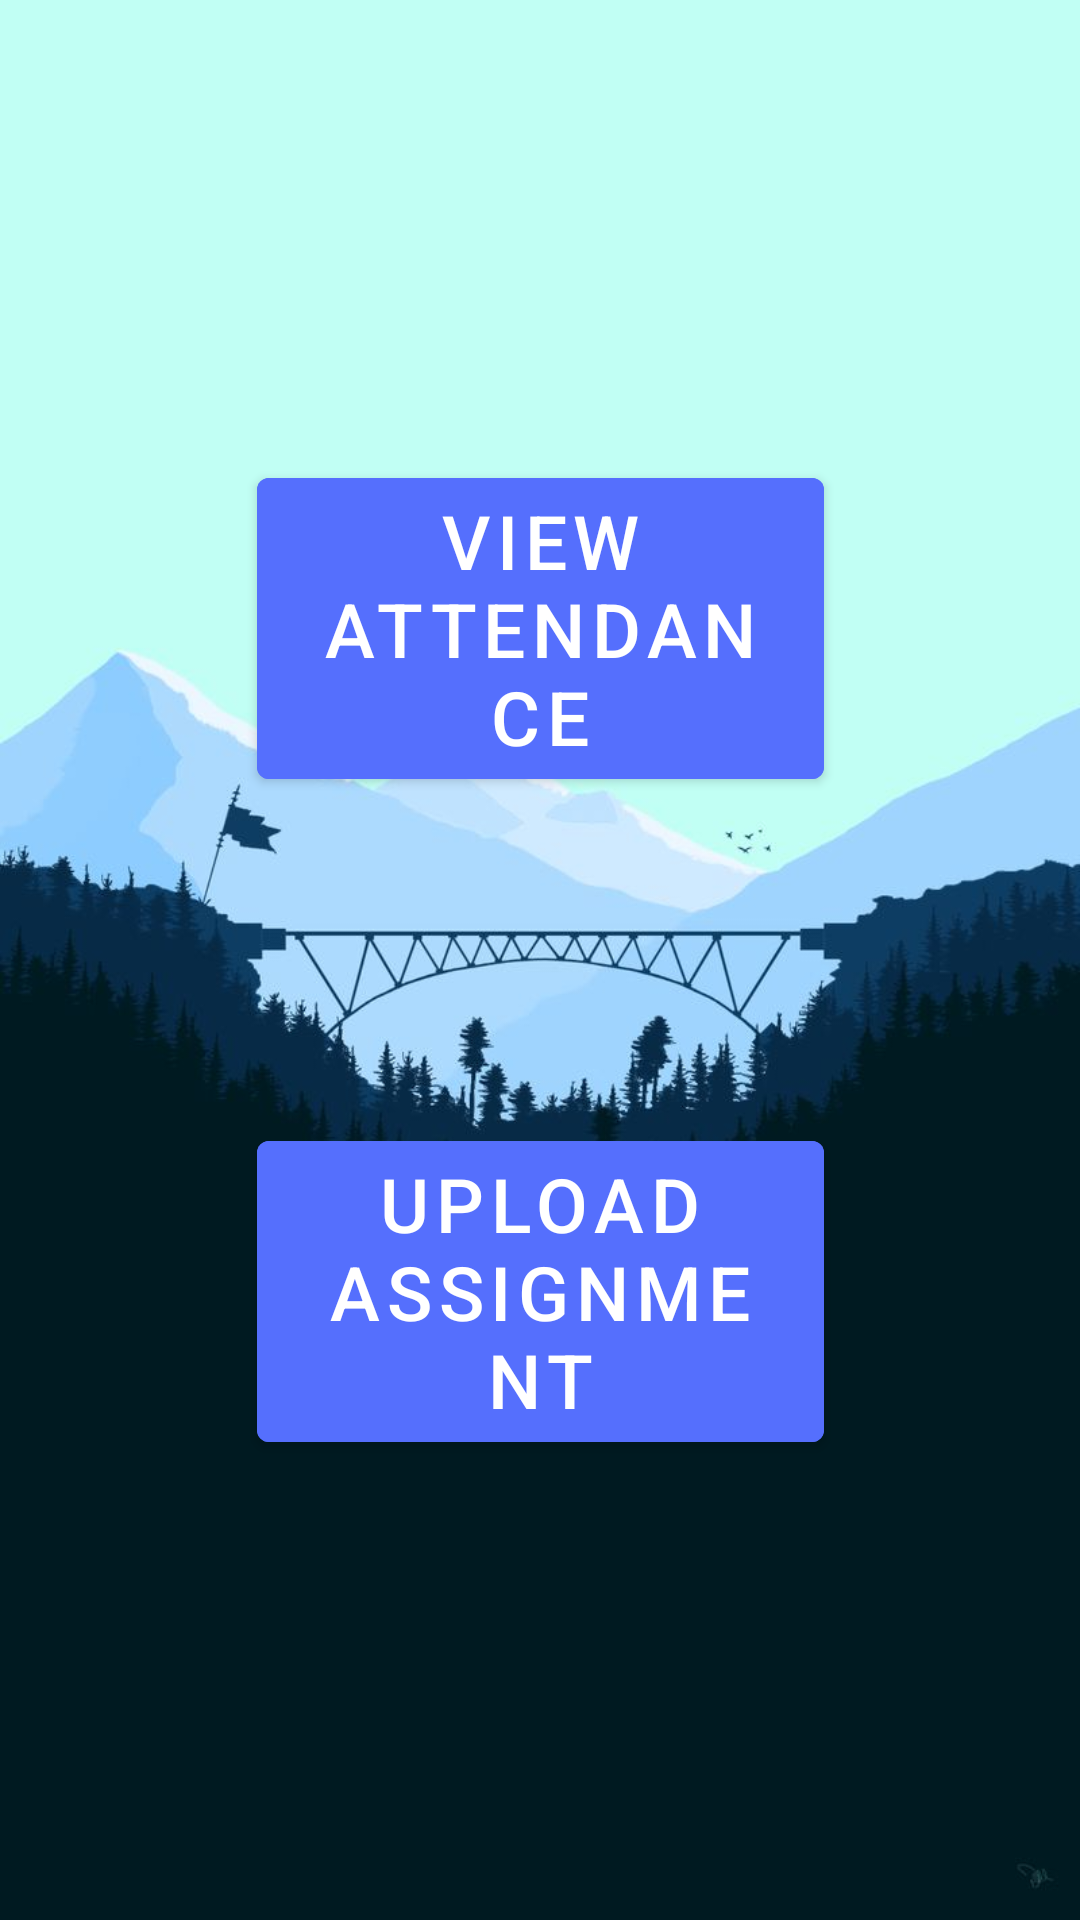

Produce the Android XML layout that renders to this screen, including the resource entries it uses.
<!-- AndroidManifest.xml: application theme Theme.AttendanceTracker -->
<!-- res/layout/fragment_student_home_info.xml -->
<?xml version="1.0" encoding="utf-8"?>
<FrameLayout xmlns:android="http://schemas.android.com/apk/res/android"
    xmlns:app="http://schemas.android.com/apk/res-auto"
    xmlns:tools="http://schemas.android.com/tools"
    android:layout_width="match_parent"
    android:layout_height="match_parent"
    android:padding="45dp"
    android:background="@drawable/back17"
    tools:context=".StudentFragments.StudentHomeInfo">

    <androidx.constraintlayout.widget.ConstraintLayout
        android:layout_width="match_parent"
        android:layout_height="match_parent">

        <com.google.android.material.button.MaterialButton
            android:id="@+id/student_attendance"
            android:layout_width="0dp"
            android:layout_height="wrap_content"
            app:layout_constraintStart_toStartOf="@id/student_details_gld1"
            app:layout_constraintEnd_toEndOf="@id/student_details_gld2"
            app:layout_constraintTop_toTopOf="parent"
            app:layout_constraintBottom_toTopOf="@id/student_assignment"
            android:text="View Attendance"
            android:textColor="@color/white"
            android:backgroundTint="@color/blue_button"
            android:textSize="25sp"/>

        <com.google.android.material.button.MaterialButton
            android:id="@+id/student_assignment"
            android:layout_width="0dp"
            android:layout_height="wrap_content"
            app:layout_constraintStart_toStartOf="@id/student_details_gld1"
            app:layout_constraintEnd_toEndOf="@id/student_details_gld2"
            app:layout_constraintBottom_toBottomOf="parent"
            app:layout_constraintTop_toBottomOf="@id/student_attendance"
            android:text="Upload Assignment"
            android:textColor="@color/white"
            android:backgroundTint="@color/blue_button"
            android:textSize="25sp"/>


        <androidx.constraintlayout.widget.Guideline
            android:id="@+id/student_details_gld1"
            android:layout_width="wrap_content"
            android:layout_height="wrap_content"
            android:orientation="vertical"
            app:layout_constraintGuide_percent="0.15" />

        <androidx.constraintlayout.widget.Guideline
            android:id="@+id/student_details_gld2"
            android:layout_width="wrap_content"
            android:layout_height="wrap_content"
            android:orientation="vertical"
            app:layout_constraintGuide_percent="0.85"/>
    </androidx.constraintlayout.widget.ConstraintLayout>

</FrameLayout>
<!-- resources referenced by this layout -->
<resources>
  <color name="blue_button">#556FFD</color>
  <color name="white">#FFFFFFFF</color>
  <!-- drawable back17: png bitmap (drawable, 208864 bytes) -->
  <style name="Theme.AttendanceTracker" parent="Theme.MaterialComponents.DayNight.DarkActionBar">
          
          <item name="colorPrimary">@color/blue_title</item>
          <item name="colorPrimaryVariant">@color/status_bar</item>
          <item name="colorOnPrimary">@color/white</item>
          
          <item name="colorSecondary">@color/teal_200</item>
          <item name="colorSecondaryVariant">@color/teal_700</item>
          <item name="colorOnSecondary">@color/black</item>
          
          <item name="android:statusBarColor" tools:targetApi="l">?attr/colorPrimaryVariant</item>
          
      </style>
  <color name="status_bar">#FF000000</color>
  <color name="teal_200">#FF03DAC5</color>
  <color name="teal_700">#FF018786</color>
  <color name="black">#FF000000</color>
</resources>
